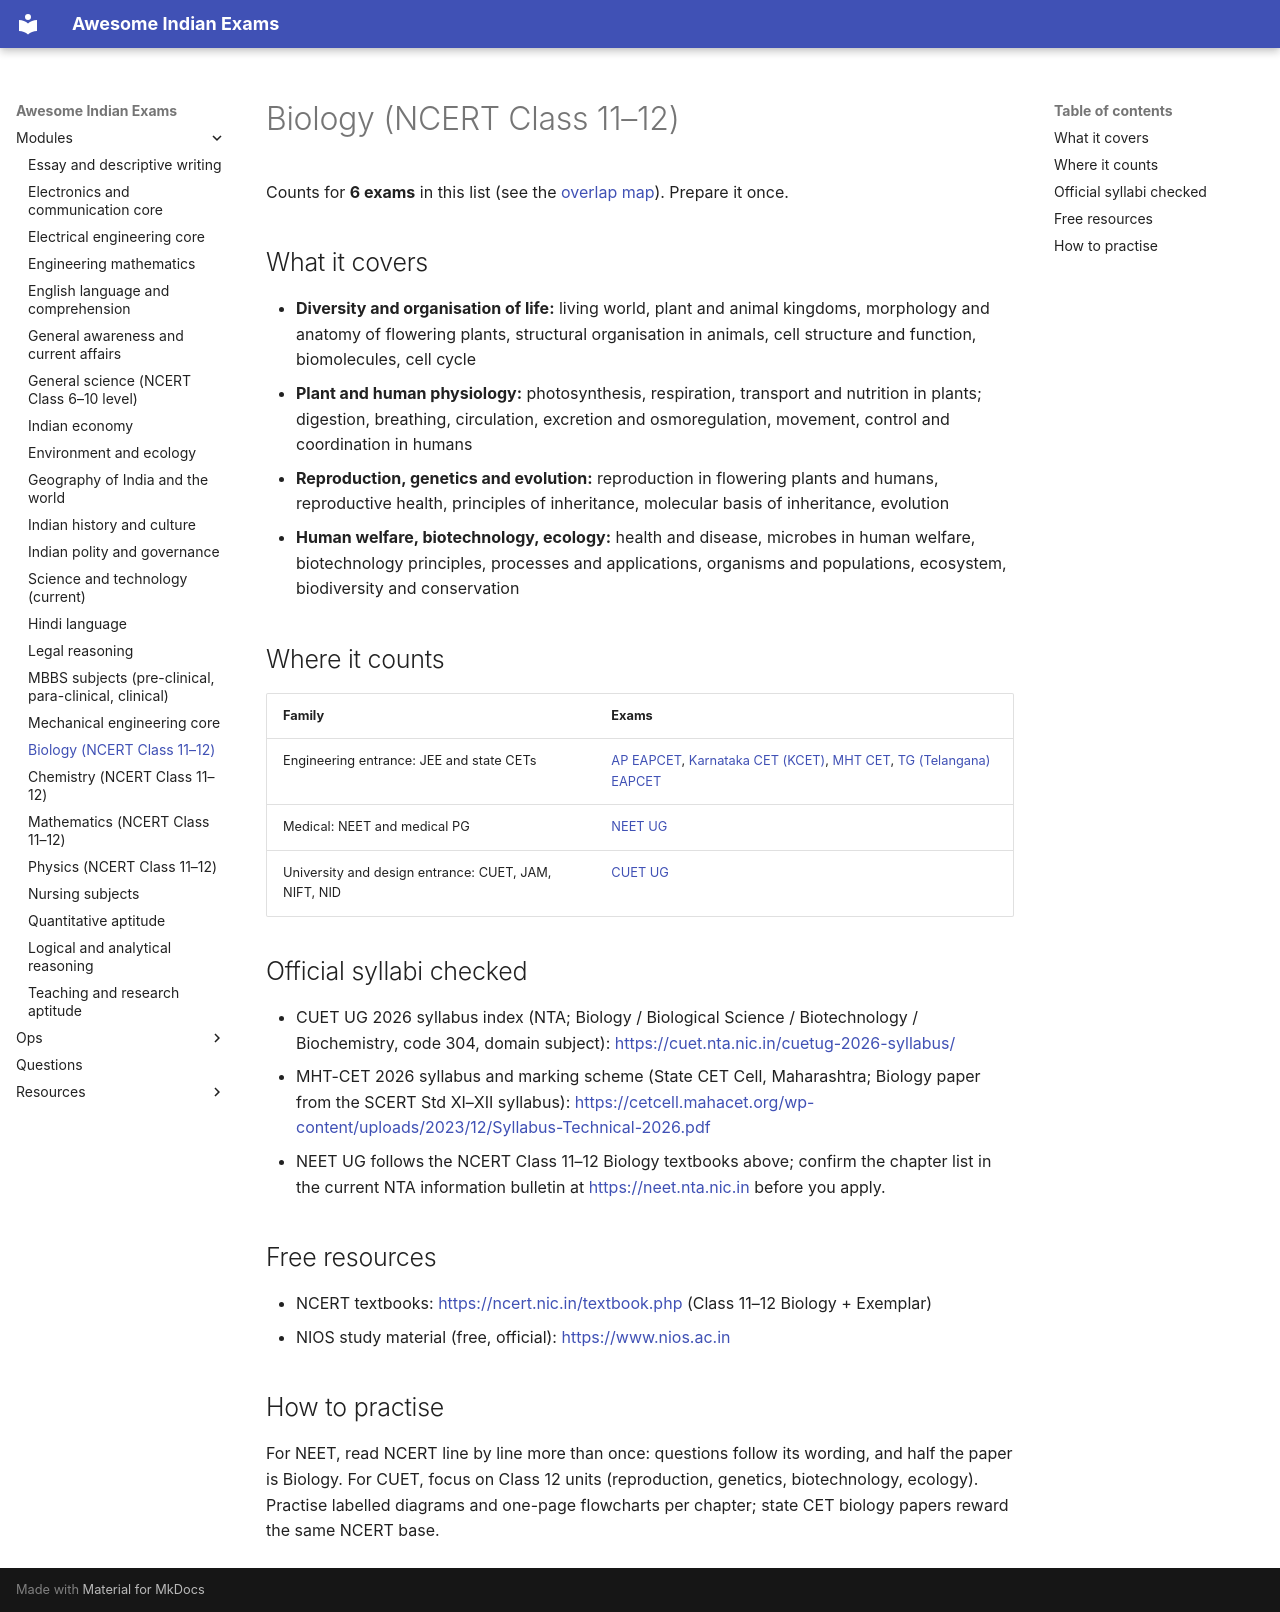

repository: lakhidas168-ship-it/awesome-indian-exams · page: modules/ncert-biology/index.html · generator: mkdocs

---
title: Biology (NCERT Class 11–12)
module_id: ncert-biology
---

# Biology (NCERT Class 11–12)

Counts for **6 exams** in this list (see the [overlap map](../resources/overlap-map.md)). Prepare it once.

## What it covers

- **Diversity and organisation of life:** living world, plant and animal kingdoms, morphology and anatomy of
  flowering plants, structural organisation in animals, cell structure and function, biomolecules, cell cycle
- **Plant and human physiology:** photosynthesis, respiration, transport and nutrition in plants; digestion,
  breathing, circulation, excretion and osmoregulation, movement, control and coordination in humans
- **Reproduction, genetics and evolution:** reproduction in flowering plants and humans, reproductive health,
  principles of inheritance, molecular basis of inheritance, evolution
- **Human welfare, biotechnology, ecology:** health and disease, microbes in human welfare, biotechnology
  principles, processes and applications, organisms and populations, ecosystem, biodiversity and conservation

## Where it counts

| Family | Exams |
|---|---|
| Engineering entrance: JEE and state CETs | [AP EAPCET](../exams/engineering-entrance/ap-eapcet.md), [Karnataka CET (KCET)](../exams/engineering-entrance/kcet.md), [MHT CET](../exams/engineering-entrance/mht-cet.md), [TG (Telangana) EAPCET](../exams/engineering-entrance/ts-eapcet.md) |
| Medical: NEET and medical PG | [NEET UG](../exams/medical/neet-ug.md) |
| University and design entrance: CUET, JAM, NIFT, NID | [CUET UG](../exams/university-entrance/cuet-ug.md) |

## Official syllabi checked

- CUET UG 2026 syllabus index (NTA; Biology / Biological Science / Biotechnology / Biochemistry, code 304,
  domain subject): <https://cuet.nta.nic.in/cuetug-2026-syllabus/>
- MHT-CET 2026 syllabus and marking scheme (State CET Cell, Maharashtra; Biology paper from the SCERT
  Std XI–XII syllabus): <https://cetcell.mahacet.org/wp-content/uploads/2023/12/Syllabus-Technical-2026.pdf>
- NEET UG follows the NCERT Class 11–12 Biology textbooks above; confirm the chapter list in the current NTA
  information bulletin at <https://neet.nta.nic.in> before you apply.

## Free resources

- NCERT textbooks: <https://ncert.nic.in/textbook.php> (Class 11–12 Biology + Exemplar)
- NIOS study material (free, official): <https://www.nios.ac.in>

## How to practise

For NEET, read NCERT line by line more than once: questions follow its wording, and half the paper is Biology.
For CUET, focus on Class 12 units (reproduction, genetics, biotechnology, ecology). Practise labelled diagrams
and one-page flowcharts per chapter; state CET biology papers reward the same NCERT base.
